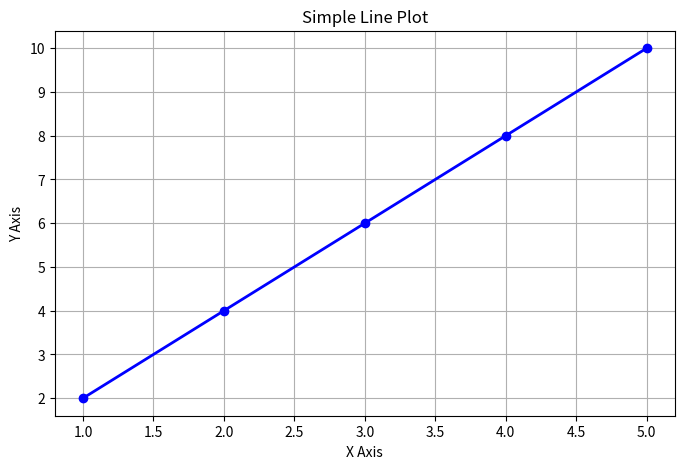

Source code (Python):
import matplotlib.pyplot as plt
import numpy as np

# Simple line plot
x = [1, 2, 3, 4, 5]
y = [2, 4, 6, 8, 10]

plt.figure(figsize=(8, 5))
plt.plot(x, y, marker='o', linestyle='-', color='blue', linewidth=2)
plt.title('Simple Line Plot')
plt.xlabel('X Axis')
plt.ylabel('Y Axis')
plt.grid(True)
plt.show()
